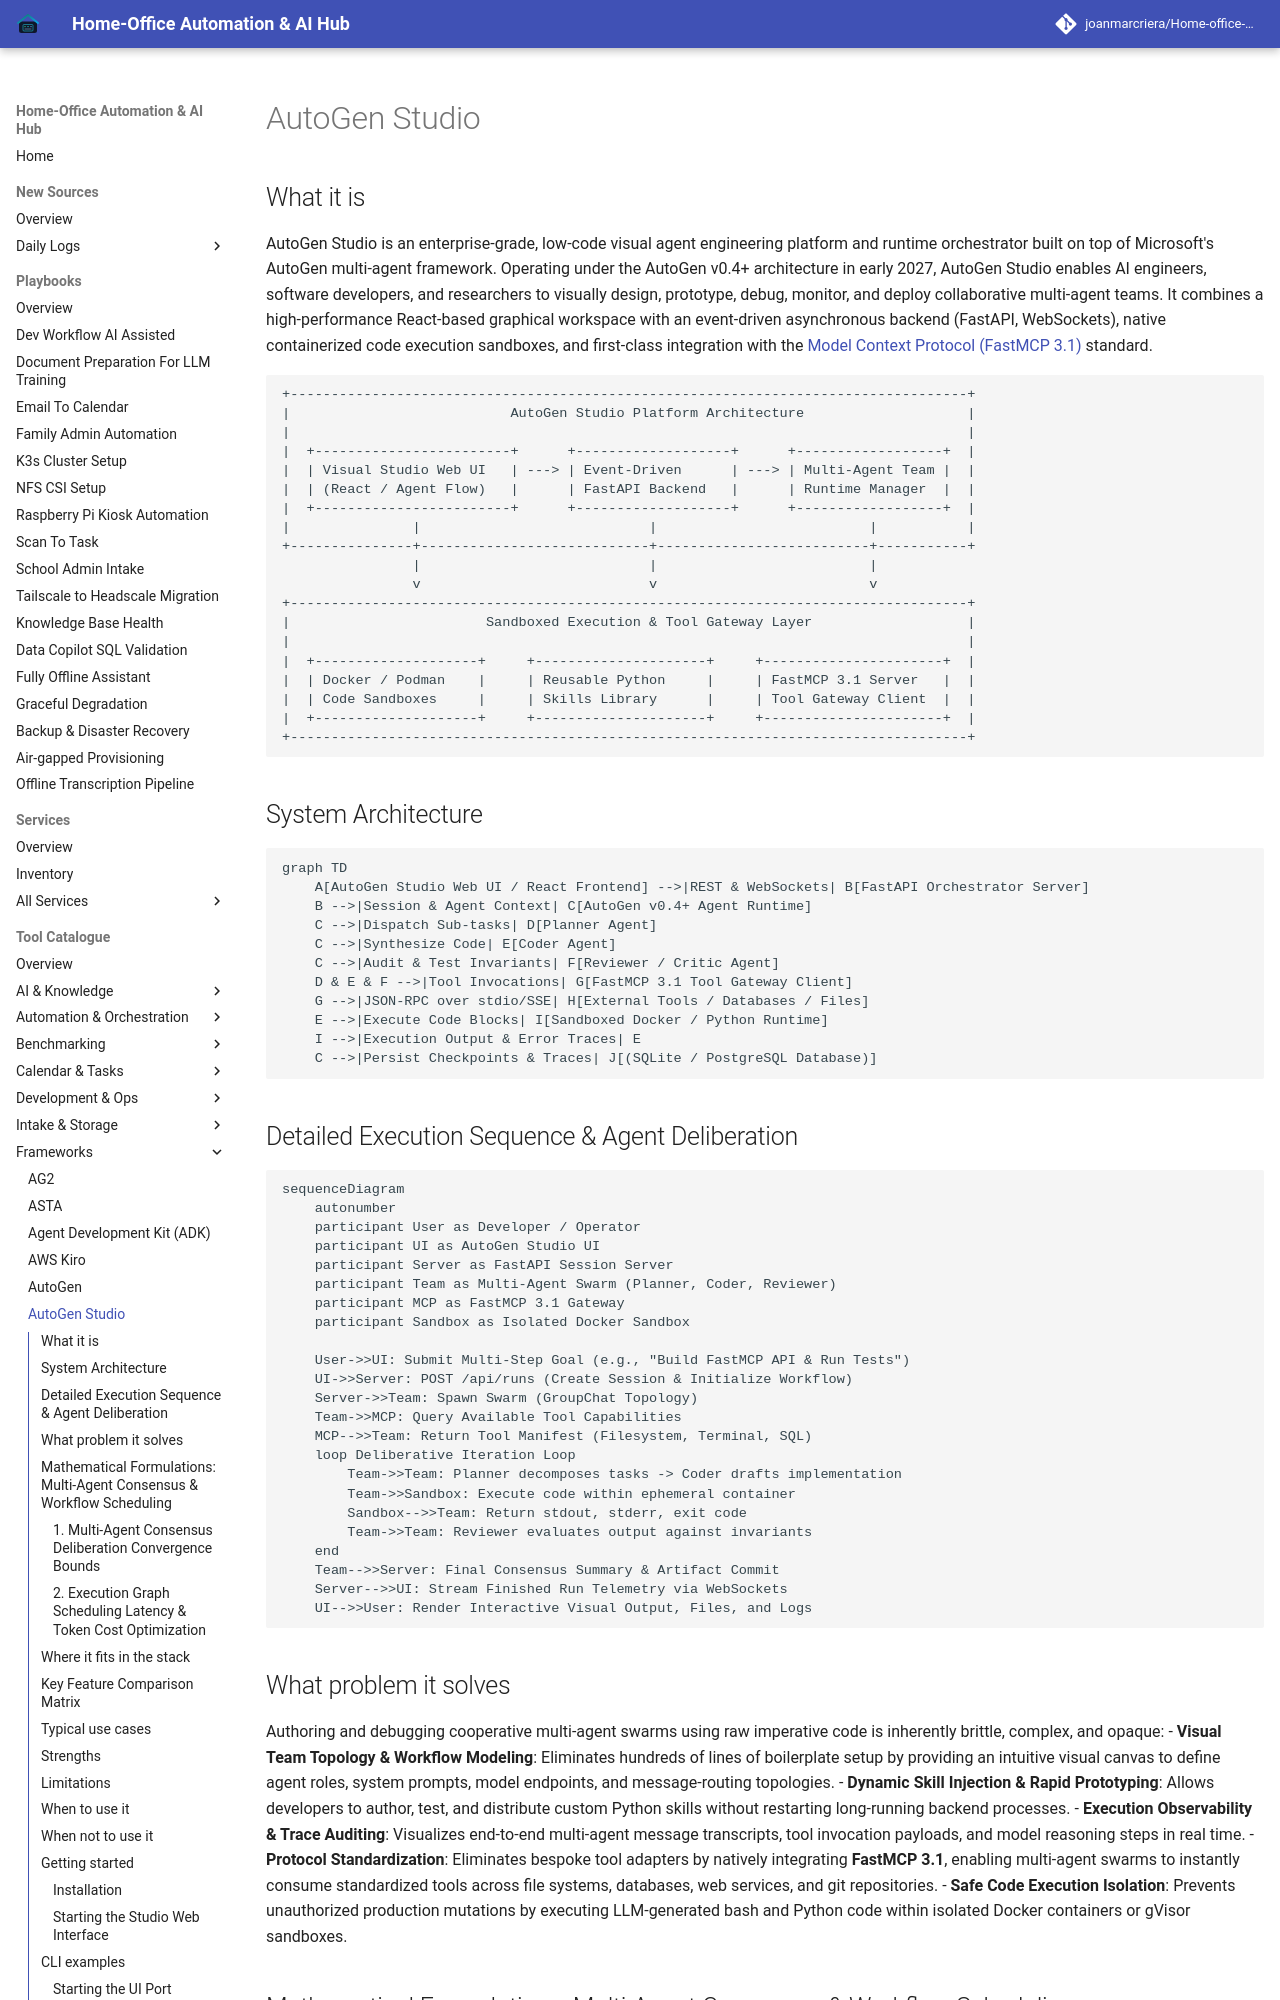

repository: joanmarcriera/Home-office-automations · page: tools/frameworks/autogen-studio/index.html · generator: mkdocs

# AutoGen Studio

## What it is
AutoGen Studio is an enterprise-grade, low-code visual agent engineering platform and runtime orchestrator built on top of Microsoft's AutoGen multi-agent framework. Operating under the AutoGen v0.4+ architecture in early 2027, AutoGen Studio enables AI engineers, software developers, and researchers to visually design, prototype, debug, monitor, and deploy collaborative multi-agent teams. It combines a high-performance React-based graphical workspace with an event-driven asynchronous backend (FastAPI, WebSockets), native containerized code execution sandboxes, and first-class integration with the [Model Context Protocol (FastMCP 3.1)](../automation_orchestration/mcp.md) standard.

```
+-----------------------------------------------------------------------------------+
|                           AutoGen Studio Platform Architecture                    |
|                                                                                   |
|  +------------------------+      +-------------------+      +------------------+  |
|  | Visual Studio Web UI   | ---> | Event-Driven      | ---> | Multi-Agent Team |  |
|  | (React / Agent Flow)   |      | FastAPI Backend   |      | Runtime Manager  |  |
|  +------------------------+      +-------------------+      +------------------+  |
|               |                            |                          |           |
+---------------+----------------------------+--------------------------+-----------+
                |                            |                          |
                v                            v                          v
+-----------------------------------------------------------------------------------+
|                        Sandboxed Execution & Tool Gateway Layer                   |
|                                                                                   |
|  +--------------------+     +---------------------+     +----------------------+  |
|  | Docker / Podman    |     | Reusable Python     |     | FastMCP 3.1 Server   |  |
|  | Code Sandboxes     |     | Skills Library      |     | Tool Gateway Client  |  |
|  +--------------------+     +---------------------+     +----------------------+  |
+-----------------------------------------------------------------------------------+
```

## System Architecture

```mermaid
graph TD
    A[AutoGen Studio Web UI / React Frontend] -->|REST & WebSockets| B[FastAPI Orchestrator Server]
    B -->|Session & Agent Context| C[AutoGen v0.4+ Agent Runtime]
    C -->|Dispatch Sub-tasks| D[Planner Agent]
    C -->|Synthesize Code| E[Coder Agent]
    C -->|Audit & Test Invariants| F[Reviewer / Critic Agent]
    D & E & F -->|Tool Invocations| G[FastMCP 3.1 Tool Gateway Client]
    G -->|JSON-RPC over stdio/SSE| H[External Tools / Databases / Files]
    E -->|Execute Code Blocks| I[Sandboxed Docker / Python Runtime]
    I -->|Execution Output & Error Traces| E
    C -->|Persist Checkpoints & Traces| J[(SQLite / PostgreSQL Database)]
```
